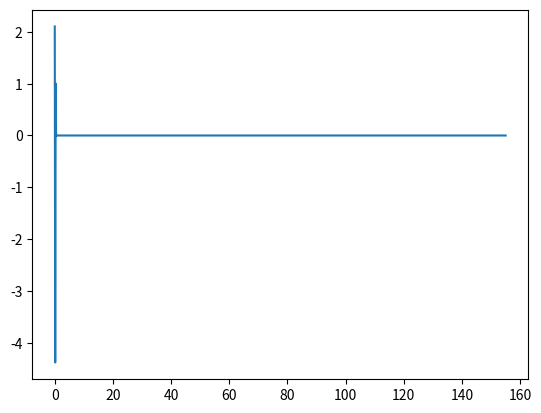

Here is the Python script that generated this plot: (Note: this script raises an exception after producing the figure.)
import matplotlib.pyplot as plt
import numpy as np

# 1LTN voda
pi = np.pi
exp = np.exp
Km1 = 1.052082/(pi**2)
Km2 = 0
Zg1 = 1
Zg2= 1-Zg1
rozpO2=1.396
rozpN2=0.6817
#nutno prepocitat rozp na m podle mO = rozp_O2*(273.15+teplota_vsadky)*8.314472/101325 stejne tak pro N

difO2=2.11e-9
difN2=1.74e-9
V_kapalina=158.4
N = 1000 #takhle to ma labik, zatim necham stejne
n = np.linspace(1, N,num=N)
t = np.linspace(0,155,num=N)


prutok_plynu = 36
frekvence_mich = 250
zadrz_plynu = 0.0088
prikon_michadla = 52.889
deltaVg = V_kapalina*zadrz_plynu/(1-zadrz_plynu)
Ht = 1+2*Zg1*exp(-pi**2*Km1*t*n**2)*(-1)**n+2*Zg2*exp(-pi**2*Km2*t*n**2)*(-1)**n
It = 2*Zg1*exp(-pi**2*Km1*t*n**2)*(-pi**2*Km1*n**2)*(-1)**n  +  2*Zg2*exp(-pi**2*Km2*t*n**2)*(-pi**2*Km2*n**2)*(-1)**n

plt.plot(t,It)
with open("C:/Users/Kevin/Desktop/example_data/namerene_hodnoty.txt", "r") as f:
    hodnoty1 = f.read().splitlines()
namerene = list(map(float, hodnoty1))
print(namerene)
